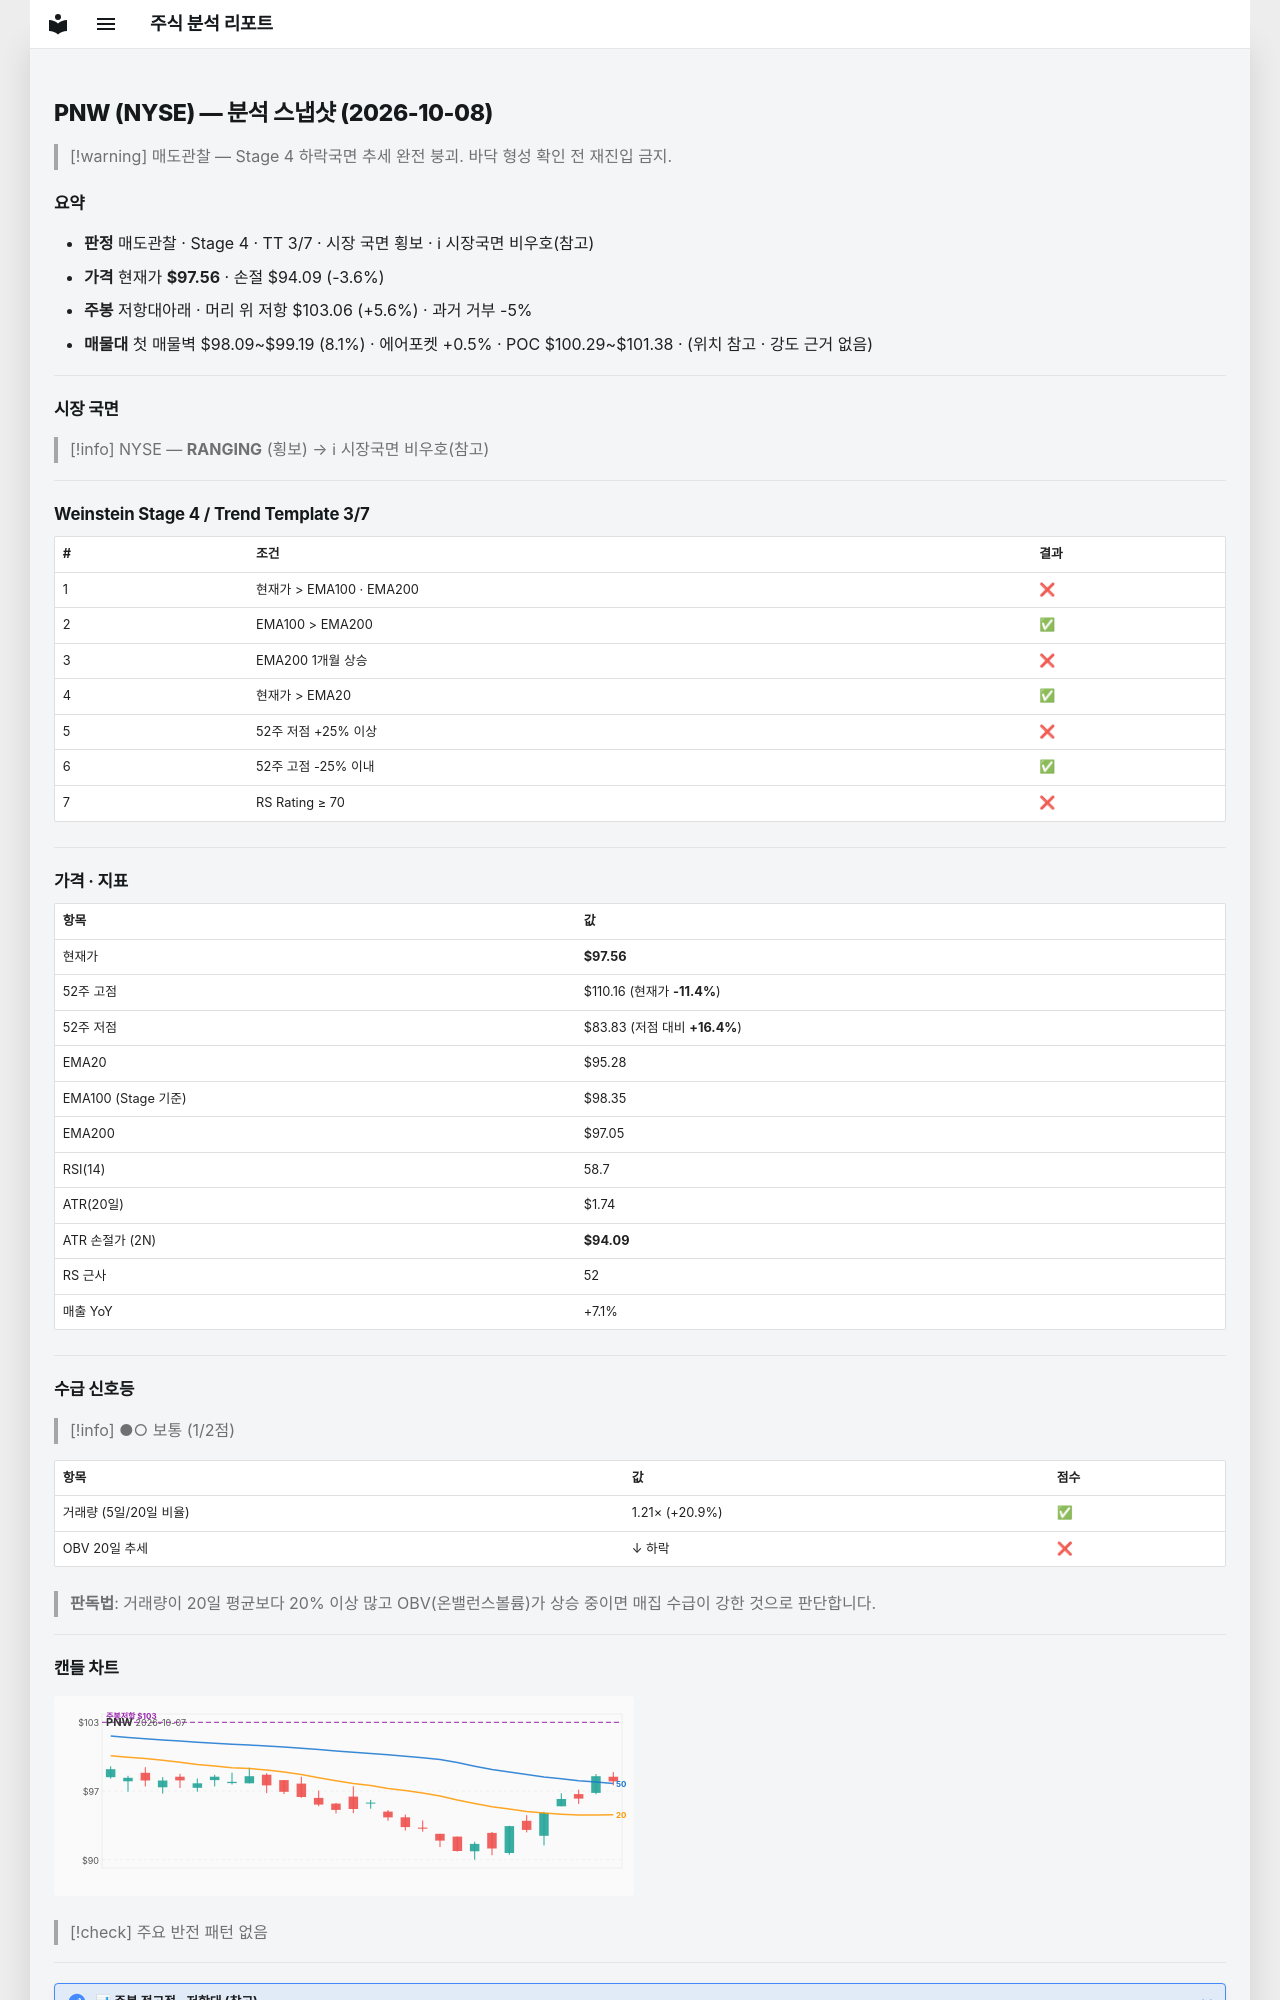

repository: soloandco/stock-reports · page: snapshots/PNW-2026-10-08/index.html · generator: mkdocs

---
type: analysis-snapshot
title: PNW 분석 스냅샷
ticker: PNW
market: NYSE
created: 2026-10-08
updated: 2026-10-08
bar-date: 2026-10-07
verdict: 매도관찰
real-rr: 1.58
sma50-gap-pct: 2.4
weekly-position: 저항대아래
weekly-overhead-price: 103.06
weekly-overhead-pct: 5.6
stage: 4
trend-template-score: 3
tt-max: 7
ma-set: ema-20-100-200
price: 97.55999755859375
stop-price: 94.08659297726697
market-regime: RANGING
supply-demand-score: 1/2
supply-demand-label: 보통
status: tracking
tags:
  - stock-agent
  - watchlist
  - PNW
  - analysis
related:
  - "[[analysis-template]]"
---

# PNW (NYSE) — 분석 스냅샷 (2026-10-08)

> [!warning] 매도관찰 — Stage 4 하락국면
> 추세 완전 붕괴. 바닥 형성 확인 전 재진입 금지.

## 요약

- **판정** 매도관찰 · Stage 4 · TT 3/7 · 시장 국면 횡보 · ℹ 시장국면 비우호(참고)
- **가격** 현재가 **$97.56** · 손절 $94.09 (-3.6%)
- **주봉** 저항대아래 · 머리 위 저항 $103.06 (+5.6%) · 과거 거부 -5%
- **매물대** 첫 매물벽 $98.09~$99.19 (8.1%) · 에어포켓 +0.5% · POC $100.29~$101.38 · (위치 참고 · 강도 근거 없음)

---

## 시장 국면

> [!info] NYSE — **RANGING** (횡보) → ℹ 시장국면 비우호(참고)

---

## Weinstein Stage 4 / Trend Template 3/7

| # | 조건 | 결과 |
|---|------|------|
| 1 | 현재가 > EMA100 · EMA200 | ❌ |
| 2 | EMA100 > EMA200 | ✅ |
| 3 | EMA200 1개월 상승 | ❌ |
| 4 | 현재가 > EMA20 | ✅ |
| 5 | 52주 저점 +25% 이상 | ❌ |
| 6 | 52주 고점 -25% 이내 | ✅ |
| 7 | RS Rating ≥ 70 | ❌ |

---

## 가격 · 지표

| 항목 | 값 |
|------|---|
| 현재가 | **$97.56** |
| 52주 고점 | $110.16 (현재가 **-11.4%**) |
| 52주 저점 | $83.83 (저점 대비 **+16.4%**) |
| EMA20 | $95.28 |
| EMA100 (Stage 기준) | $98.35 |
| EMA200 | $97.05 |
| RSI(14) | 58.7 |
| ATR(20일) | $1.74 |
| ATR 손절가 (2N) | **$94.09** |
| RS 근사 | 52 |
| 매출 YoY | +7.1% |

---
## 수급 신호등

> [!info] ●○ 보통 (1/2점)

| 항목 | 값 | 점수 |
|------|------|------|
| 거래량 (5일/20일 비율) | 1.21× (+20.9%) | ✅ |
| OBV 20일 추세 | ↓ 하락 | ❌ |

> **판독법**: 거래량이 20일 평균보다 20% 이상 많고 OBV(온밸런스볼륨)가 상승 중이면 매집 수급이 강한 것으로 판단합니다.

---
